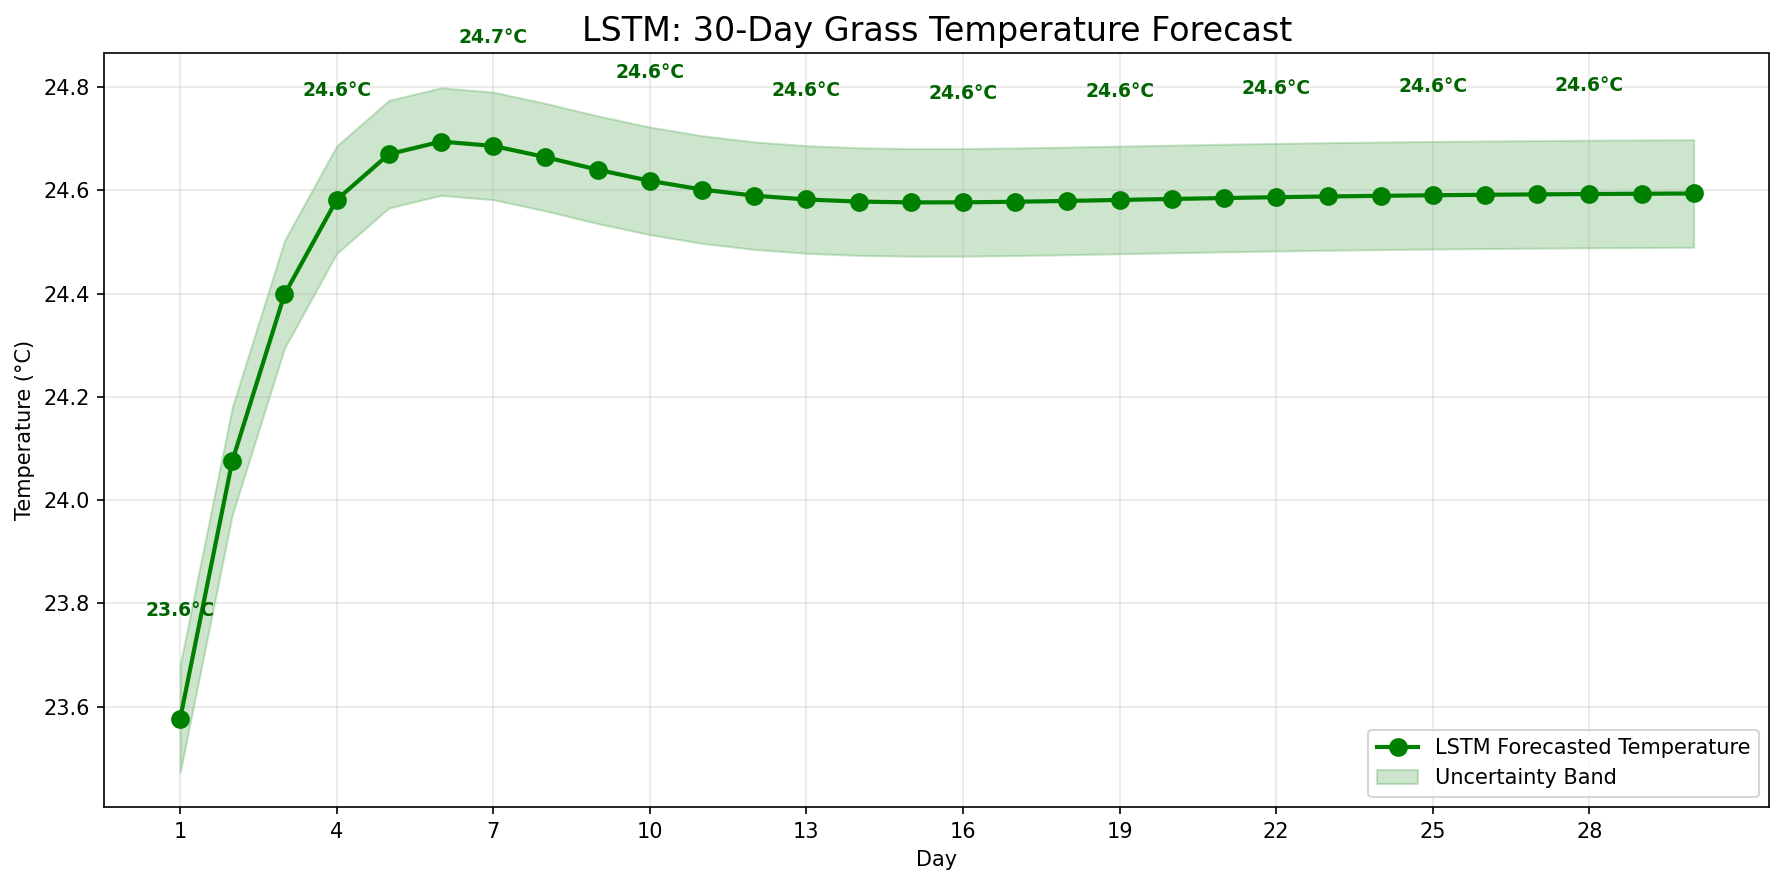

Data behind this chart, as committed beside it:
day, lstm_forecasted_temperature
1, 23.58
2, 24.08
3, 24.4
4, 24.58
5, 24.67
6, 24.69
7, 24.69
8, 24.66
9, 24.64
10, 24.62
11, 24.6
12, 24.59
13, 24.58
14, 24.58
15, 24.58
16, 24.58
17, 24.58
18, 24.58
19, 24.58
20, 24.58
21, 24.59
22, 24.59
23, 24.59
24, 24.59
25, 24.59
26, 24.59
27, 24.59
28, 24.59
29, 24.59
30, 24.59
